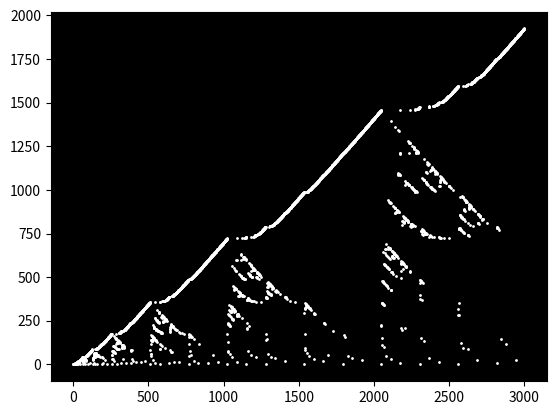

Reproduce this figure in Python.
# Remy's Sequence
# https://oeis.org/A279125

# 6/sep/2020 | Guido Dipietro

import matplotlib.pyplot as plt
import numpy as np

# CONSTS #

COLOR = "#FFFFFF"
FACECOLOR = "#000000"
N_POINTS = 3000

# SEQ DEFINITION #

def seq(arr, n):
	# I'll find all numbers where the index has an "overlapping" bit (x AND n != 0)
	people = arr[[x for x in range(1,n) if x&n!=0]]

	# Now find the smallest number that doesn't belong to that set
	taotry = 0 # Start with this
	while taotry in people:
		taotry+=1

	# The sequence is defined to have that as the number for index n
	arr[n] = taotry

# SEQ GENERATION #

y = np.zeros(N_POINTS)
for n in range(1,N_POINTS):
	seq(y,n)

# PLOT #

fig, ax = plt.subplots(nrows=1, ncols=1)
plt.scatter(range(N_POINTS), y, s=1, color=COLOR)
ax.set_facecolor(FACECOLOR) # using this to make the "night sky"
plt.show()
